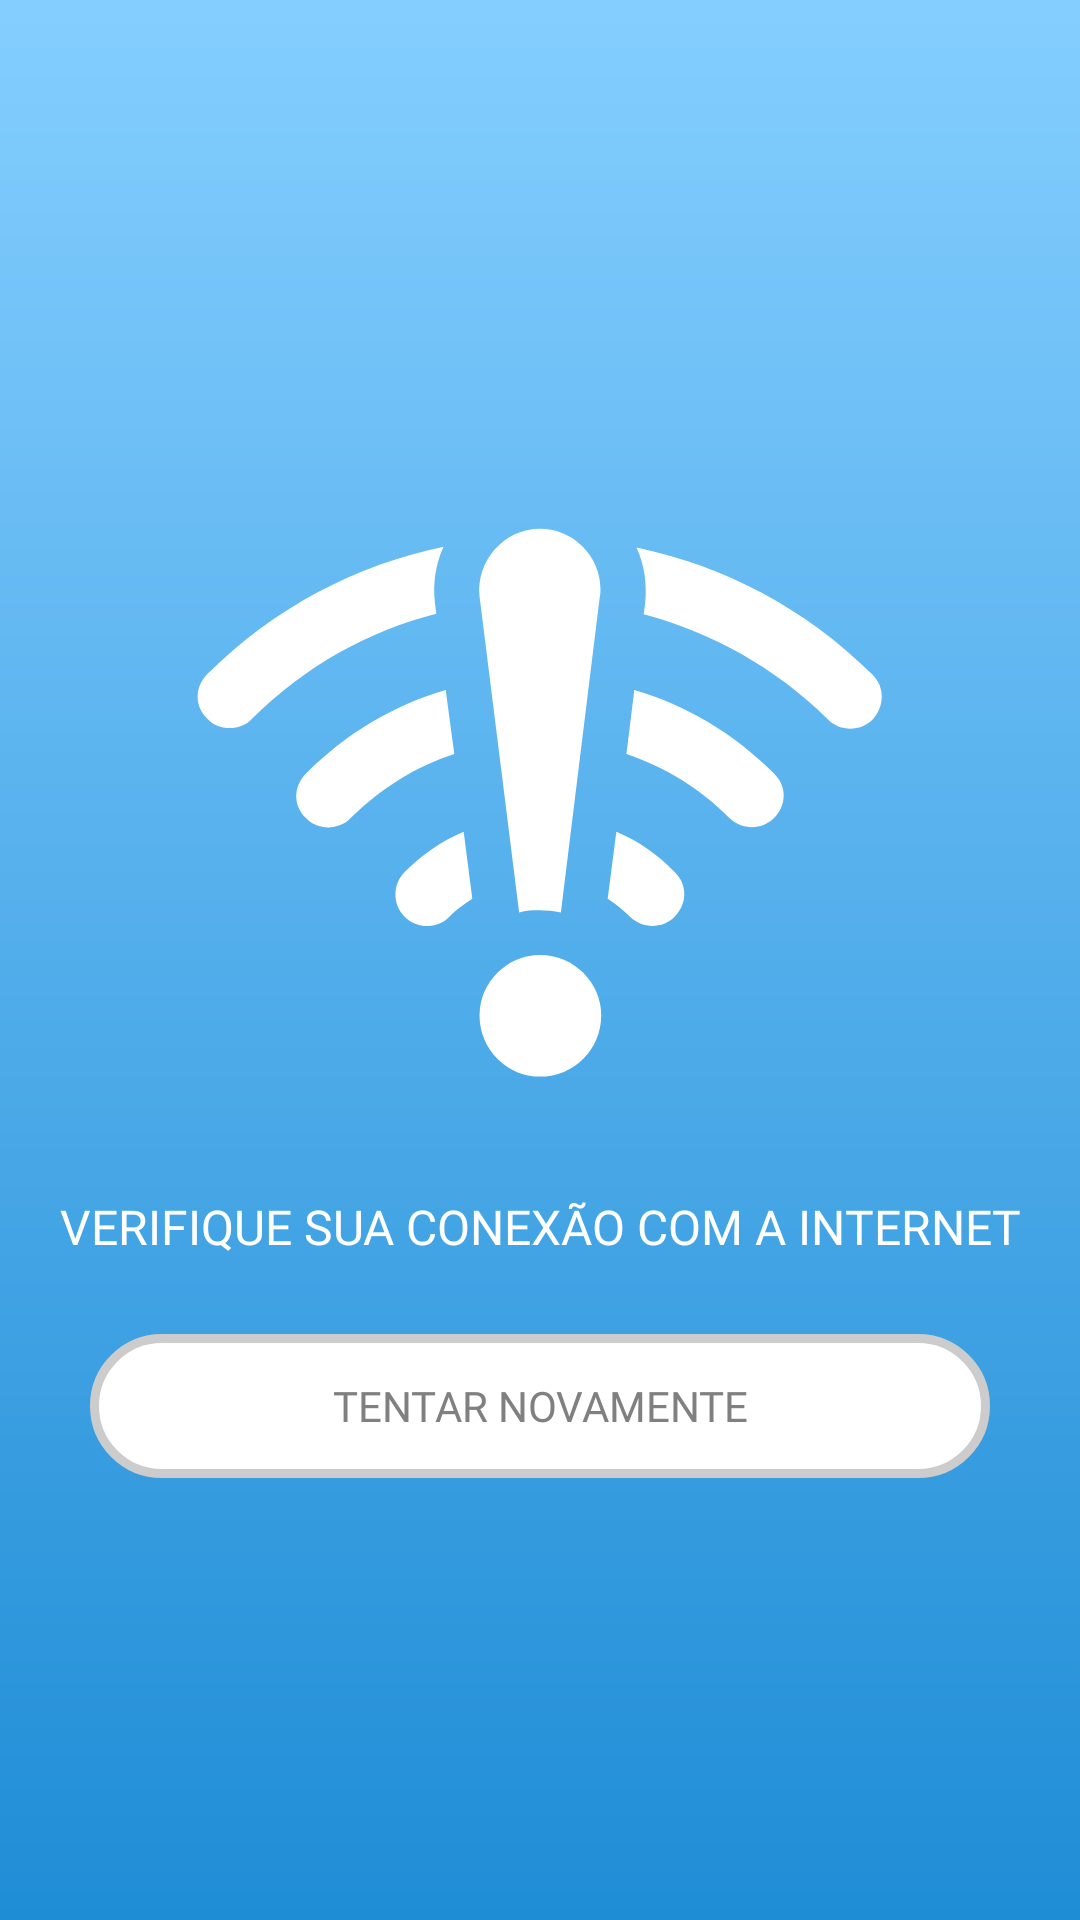

Produce the Android XML layout that renders to this screen, including the resource entries it uses.
<!-- AndroidManifest.xml: application theme Theme.GeoSkillsPesquisa -->
<!-- res/layout/fragment_no_network.xml -->
<?xml version="1.0" encoding="utf-8"?>
<androidx.constraintlayout.widget.ConstraintLayout xmlns:android="http://schemas.android.com/apk/res/android"
    xmlns:app="http://schemas.android.com/apk/res-auto"
    xmlns:tools="http://schemas.android.com/tools"
    android:layout_width="match_parent"
    android:layout_height="match_parent"
    tools:context=".view.NoNetworkFragment">

    <ImageView
        android:id="@+id/imageView3"
        android:layout_width="0dp"
        android:layout_height="wrap_content"
        android:layout_marginHorizontal="60dp"
        android:adjustViewBounds="true"
        android:paddingTop="30dp"
        android:src="@drawable/ic_offline"
        app:layout_constraintBottom_toBottomOf="parent"
        app:layout_constraintEnd_toEndOf="parent"
        app:layout_constraintHorizontal_bias="0.498"
        app:layout_constraintStart_toStartOf="parent"
        app:layout_constraintTop_toTopOf="parent"
        app:layout_constraintVertical_bias="0.38" />

    <TextView
        android:id="@+id/textView2"
        android:layout_width="0dp"
        android:layout_height="wrap_content"
        android:layout_marginTop="-50dp"
        android:fontFamily="@font/plumpfull"
        android:text="Verifique sua conexão com a internet"
        android:textAlignment="center"
        android:textAllCaps="true"
        android:textColor="@color/white"
        android:textSize="16sp"
        app:layout_constraintEnd_toEndOf="parent"
        app:layout_constraintHorizontal_bias="0.5"
        app:layout_constraintStart_toStartOf="parent"
        app:layout_constraintTop_toBottomOf="@+id/imageView3" />

    <androidx.appcompat.widget.AppCompatButton
        android:id="@+id/tryAgainButton"
        style="@style/Widget.AppCompat.Button.NoShadow"
        android:layout_width="0dp"
        android:layout_height="wrap_content"
        android:layout_marginHorizontal="30dp"
        android:background="@drawable/btn_network_off_bg"
        android:fontFamily="@font/plumpfull"
        android:paddingHorizontal="20dp"
        android:text="Tentar novamente"
        android:textColor="#808080"
        android:layout_marginTop="25dp"
        app:layout_constraintEnd_toEndOf="parent"
        app:layout_constraintHorizontal_bias="0.5"
        app:layout_constraintStart_toStartOf="parent"
        app:layout_constraintTop_toBottomOf="@+id/textView2" />

</androidx.constraintlayout.widget.ConstraintLayout>
<!-- resources referenced by this layout -->
<resources>
  <color name="white">#FFFFFFFF</color>
  <!-- drawable btn_network_off_bg (drawable) -->
  <?xml version="1.0" encoding="utf-8"?>
  <shape xmlns:android="http://schemas.android.com/apk/res/android">
      <solid
          android:color="@color/white"
          />
      <stroke
          android:width="3dp"
          android:color="#CCCCCC"/>
  
      <corners
          android:radius="200dp"/>
  </shape>
  <!-- drawable ic_offline: vector/xml drawable (drawable, 2819 chars, omitted) -->
  <style name="Widget.AppCompat.Button.NoShadow" parent="Widget.AppCompat.Button">
          <item name="android:stateListAnimator">@null</item>
  
      </style>
  <style name="Theme.GeoSkillsPesquisa" parent="Base.Theme.GeoSkillsPesquisa" />
  <style name="Base.Theme.GeoSkillsPesquisa" parent="Theme.Material3.DayNight.NoActionBar">
          <item name="android:windowBackground">@drawable/bg_gradiente_activity</item>
          <item name="android:navigationBarColor">#000</item>
          <item name="windowSplashScreenAnimatedIcon">@drawable/bg_transparent</item>
          <item name="statusBarBackground">@color/blue_dark</item>
          <item name="android:statusBarColor">@color/blue_dark</item>
      </style>
  <!-- drawable bg_gradiente_activity (drawable) -->
  <?xml version="1.0" encoding="utf-8"?>
  <shape xmlns:android="http://schemas.android.com/apk/res/android">
  
      <gradient
          android:type="linear"
          android:startColor="#84CEFF"
          android:endColor="#1F8DD6"
          android:angle="-90"
          />
  
  </shape>
  <color name="blue_dark">#3598DB</color>
</resources>
